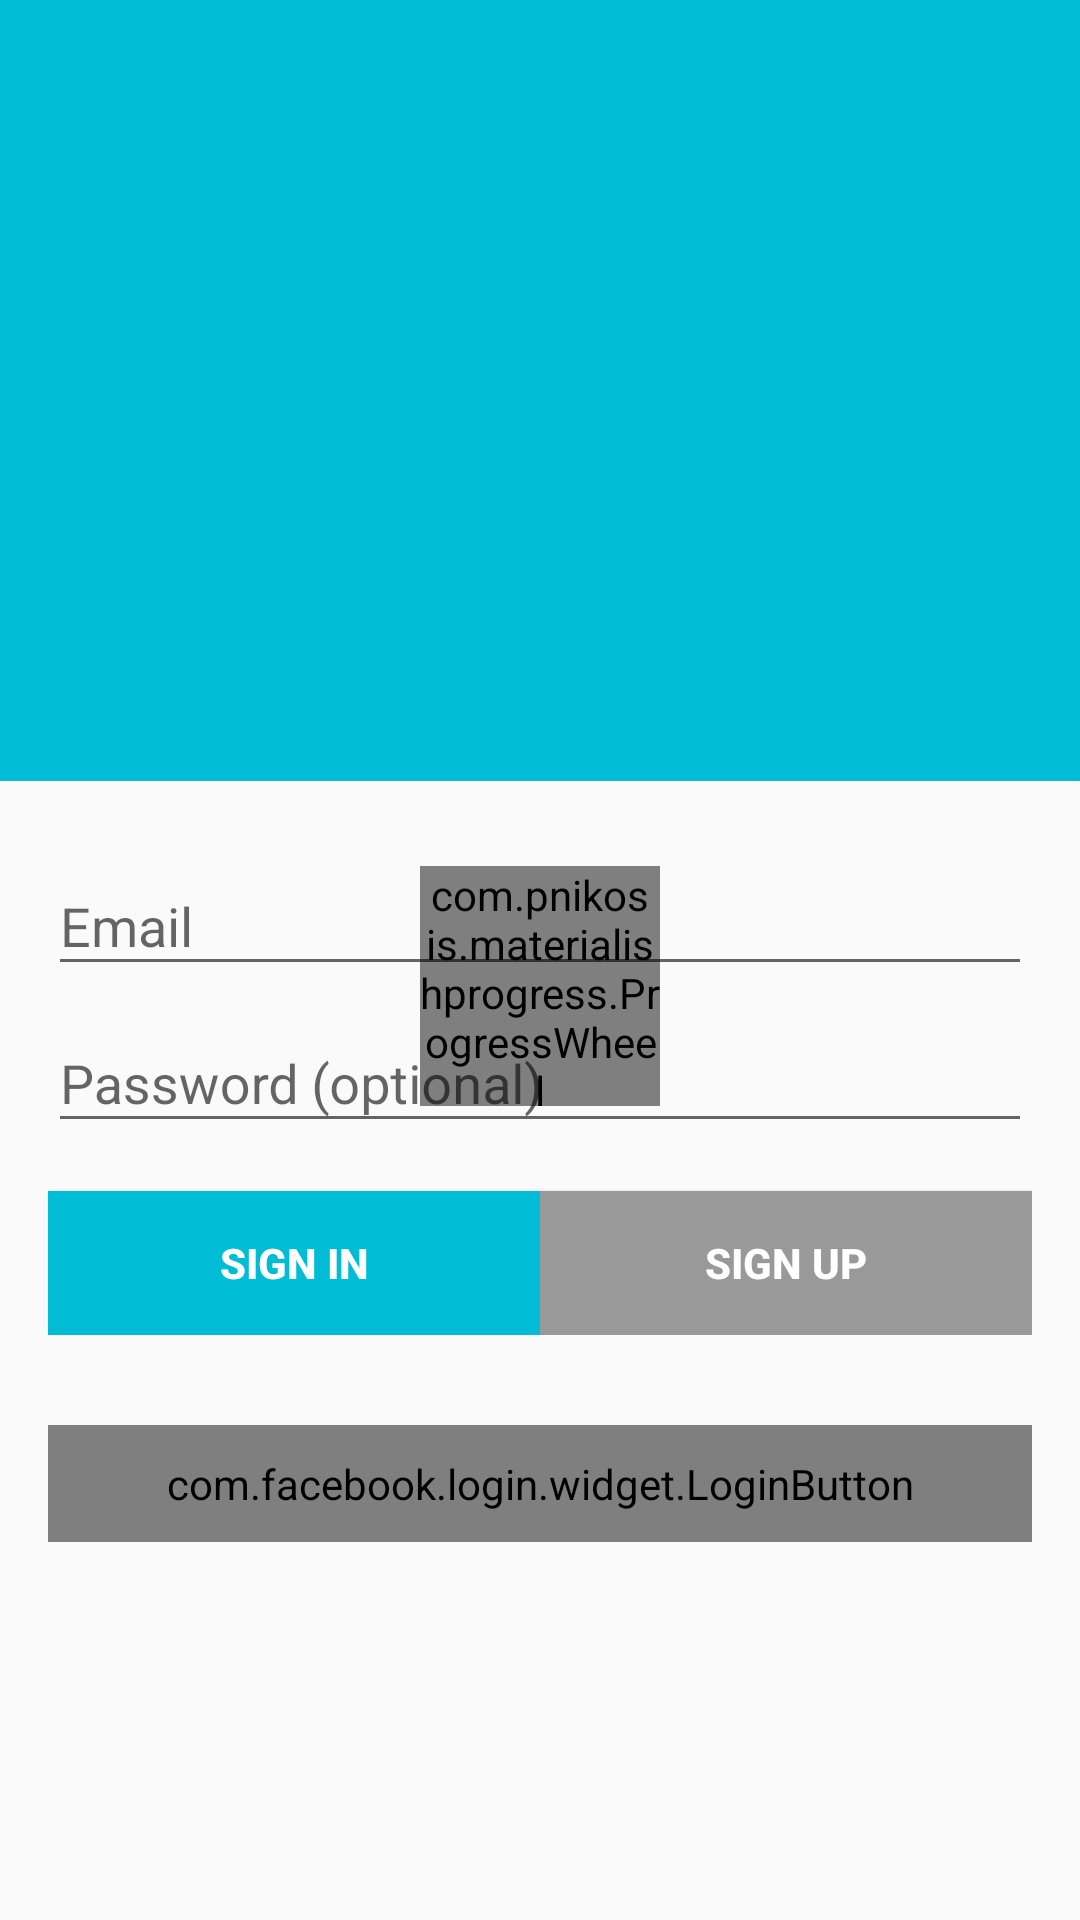

Here is an Android app screen rendered from its layout file. Give the layout XML and the strings, colors and styles it references.
<!-- AndroidManifest.xml: activity theme AppTheme.no_toolbar -->
<!-- res/layout/activity_login.xml -->
<?xml version="1.0" encoding="utf-8"?>
<LinearLayout xmlns:android="http://schemas.android.com/apk/res/android"
    xmlns:app="http://schemas.android.com/apk/res-auto"
    xmlns:tools="http://schemas.android.com/tools"
    android:layout_width="match_parent"
    android:layout_height="match_parent"
    android:gravity="center_horizontal"
    android:orientation="vertical"
    tools:context="com.example.kidusmt.movieapp.ui.login.LoginActivity">

    <LinearLayout
        android:layout_width="match_parent"
        android:layout_height="0dp"
        android:layout_weight="1.5"
        android:background="@color/colorAccent">

        <ImageView
            android:layout_width="match_parent"
            android:layout_height="match_parent"
            android:src="@drawable/movie_logo" />
    </LinearLayout>

    <LinearLayout
        android:id="@+id/email_login_form"
        android:layout_width="match_parent"
        android:layout_height="0dp"
        android:layout_margin="@dimen/activity_horizontal_margin"
        android:layout_weight="2"
        android:orientation="vertical">

        <RelativeLayout
            android:layout_width="match_parent"
            android:layout_height="wrap_content">

            <com.pnikosis.materialishprogress.ProgressWheel
                android:id="@+id/login_progress_wheel"
                android:layout_width="80dp"
                android:layout_height="80dp"
                android:layout_centerInParent="true"
                app:matProg_barColor="@color/colorAccent"
                app:matProg_progressIndeterminate="true" />

            <LinearLayout
                android:layout_width="match_parent"
                android:layout_height="wrap_content"
                android:orientation="vertical">

                <android.support.design.widget.TextInputLayout
                    android:layout_width="match_parent"
                    android:layout_height="wrap_content">

                    <AutoCompleteTextView
                        android:id="@+id/email"
                        android:layout_width="match_parent"
                        android:layout_height="wrap_content"
                        android:hint="@string/prompt_email"
                        android:inputType="textEmailAddress"
                        android:maxLines="1"
                        android:singleLine="true" />

                </android.support.design.widget.TextInputLayout>

                <android.support.design.widget.TextInputLayout
                    android:layout_width="match_parent"
                    android:layout_height="wrap_content">

                    <EditText
                        android:id="@+id/password"
                        android:layout_width="match_parent"
                        android:layout_height="wrap_content"
                        android:hint="@string/prompt_password"
                        android:imeActionId="6"
                        android:imeActionLabel="@string/action_sign_in_short"
                        android:imeOptions="actionUnspecified"
                        android:inputType="textPassword"
                        android:maxLines="1"
                        android:singleLine="true" />

                </android.support.design.widget.TextInputLayout>
            </LinearLayout>
        </RelativeLayout>


        <LinearLayout
            android:layout_width="match_parent"
            android:layout_height="wrap_content"
            android:orientation="horizontal">

            <Button
                android:id="@+id/email_sign_in_button"
                android:layout_width="0dp"
                android:layout_height="wrap_content"
                android:layout_marginTop="16dp"
                android:layout_weight="1"
                android:background="@color/colorAccent"
                android:text="@string/action_sign_in_short"
                android:textStyle="bold"
                android:theme="@style/label.white" />

            <Button
                android:id="@+id/email_sign_up_button"
                android:layout_width="0dp"
                android:layout_height="wrap_content"
                android:layout_marginTop="16dp"
                android:layout_weight="1"
                android:background="@color/gray"
                android:text="@string/action_sign_up_short"
                android:textStyle="bold"
                android:theme="@style/label.white" />

        </LinearLayout>


        <com.facebook.login.widget.LoginButton
            android:id="@+id/login_button"
            android:layout_width="match_parent"
            android:layout_height="wrap_content"
            android:layout_gravity="center_horizontal"
            android:layout_marginBottom="30dp"
            android:layout_marginTop="30dp"
            android:paddingBottom="10dp"
            android:paddingTop="10dp"
            android:textSize="18sp" />

    </LinearLayout>
</LinearLayout>
<!-- resources referenced by this layout -->
<resources>
  <color name="colorAccent">#00BCD4</color>
  <color name="gray">#999999</color>
  <dimen name="activity_horizontal_margin">16dp</dimen>
  <string name="action_sign_in_short">Sign in</string>
  <string name="action_sign_up_short">Sign Up</string>
  <string name="prompt_email">Email</string>
  <string name="prompt_password">Password (optional)</string>
  <style name="label.white">
          <item name="android:textColor">@color/white</item>
      </style>
  <style name="AppTheme.no_toolbar">
          <item name="windowActionBar">false</item>
          <item name="windowNoTitle">true</item>
      </style>
  <color name="white">#ffffff</color>
</resources>
